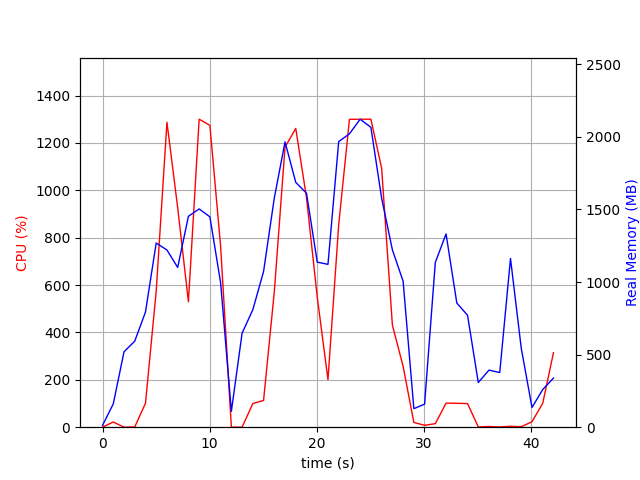

The table this chart was drawn from, first rows:
elapsed_time, nproc, cpu, mem_real, mem_virtual
4.220008850097656e-05, 2, 0.0, 12.64, 37.54
1.001, 7, 22.0, 160.5, 522.3
2.003, 3, 0.0, 519.2, 1363
3.004, 3, 1.0, 592.9, 1504
4.006, 3, 100.8, 793.1, 1764
5.008, 3, 574.0, 1269, 2330
6.009, 3, 1288, 1221, 2197
7.011, 3, 927.3, 1101, 2288
8.013, 3, 529.8, 1453, 2528
9.015, 3, 1300, 1504, 2560
10.02, 3, 1274, 1449, 2596
11.02, 3, 763.6, 995.5, 2627
12.02, 2, 0.0, 109.1, 320.4
13.02, 3, 0.0, 647.8, 1727
14.02, 3, 99.8, 809.3, 1975
15.03, 3, 112.8, 1072, 2178
16.03, 3, 570.9, 1578, 2797
17.03, 3, 1182, 1966, 3217
18.03, 3, 1261, 1687, 2936
19.03, 3, 969.1, 1612, 3106
20.04, 3, 550.0, 1137, 3204
21.04, 3, 200.7, 1122, 3268
22.04, 3, 854.4, 1968, 3419
23.04, 3, 1300, 2021, 3443
24.04, 3, 1300, 2122, 3535
25.04, 3, 1300, 2066, 3563
26.05, 3, 1093, 1577, 3643
27.05, 3, 431.2, 1222, 3723
28.05, 3, 256.6, 1005, 3723
29.05, 3, 20.0, 127.6, 8393751
30.05, 3, 8.0, 159.0, 8393780
31.05, 7, 15.0, 1135, 8397157
32.06, 10, 101.7, 1332, 8398459
33.06, 5, 100.8, 855.6, 8396174
34.06, 4, 99.8, 771.2, 8395819
35.06, 4, 1.0, 307.9, 8395151
36.07, 4, 3.0, 393.6, 8395235
37.07, 4, 1.0, 376.2, 8395215
38.07, 13, 4.0, 1163, 8398715
39.07, 6, 2.0, 544.6, 8396006
40.08, 2, 23.0, 136, 8395197
41.08, 2, 100.8, 259.4, 8444705
42.08, 2, 314.5, 338.5, 8445764
